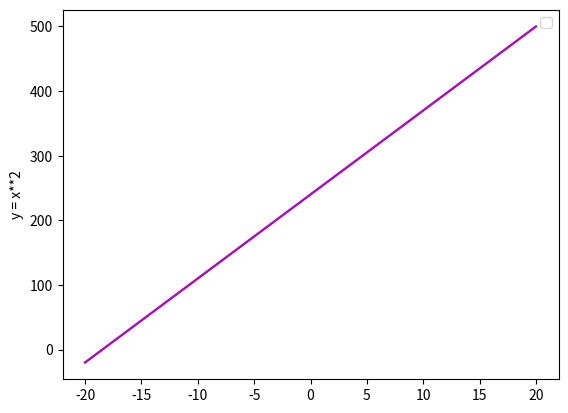

Here is the Python script that generated this plot:
# Matplotlib [Python]
# Ejercicios de práctica

# Autor: Inove Coding School
# Version: 2.0

# IMPORTANTE: NO borrar los comentarios
# que aparecen en verde con el hashtag "#"

# Ejercicios de matplotlib
import numpy as np
import matplotlib.pyplot as plt


if __name__ == '__main__':
    print("Bienvenidos a otra clase de Inove con Python")
    print("Line Plot")

    # NOTA: aproveche los ejemplos de "line_plot" de clase

    # Alumnos: Se desea graficar los valores de "x" e "y" en un gráfico de línea

    # Función que se desea graficar:
    # y = x**2

    x = list(range(-10, 11, 1))

    # Bucle que completa y calcula todos los valores de "y"
    y = []
    for i in x:
        y.append(i**2)

    # Crear una "figura" y crear un "ax" con add_subplot
    # Graficar el "line plot" de "y" en función de "x"

    # Colocar la leyenda y el label con el nombre de la función
    # Darle color a la línea a su elección

    # Crear acá su gráfico
    x = np.linspace(start = -20, stop = 20, num = 100)
    y = np.linspace(start = -20, stop =500, num = 100)


    fig = plt.figure()
    ax = fig.add_subplot()

    ax.plot(x,y)
    ax.set_facecolor("white")
    ax.set_ylabel("y = x**2")
    ax.plot(x, y, color = "m")
    ax.legend()
    plt.show()
    

    print("terminamos")